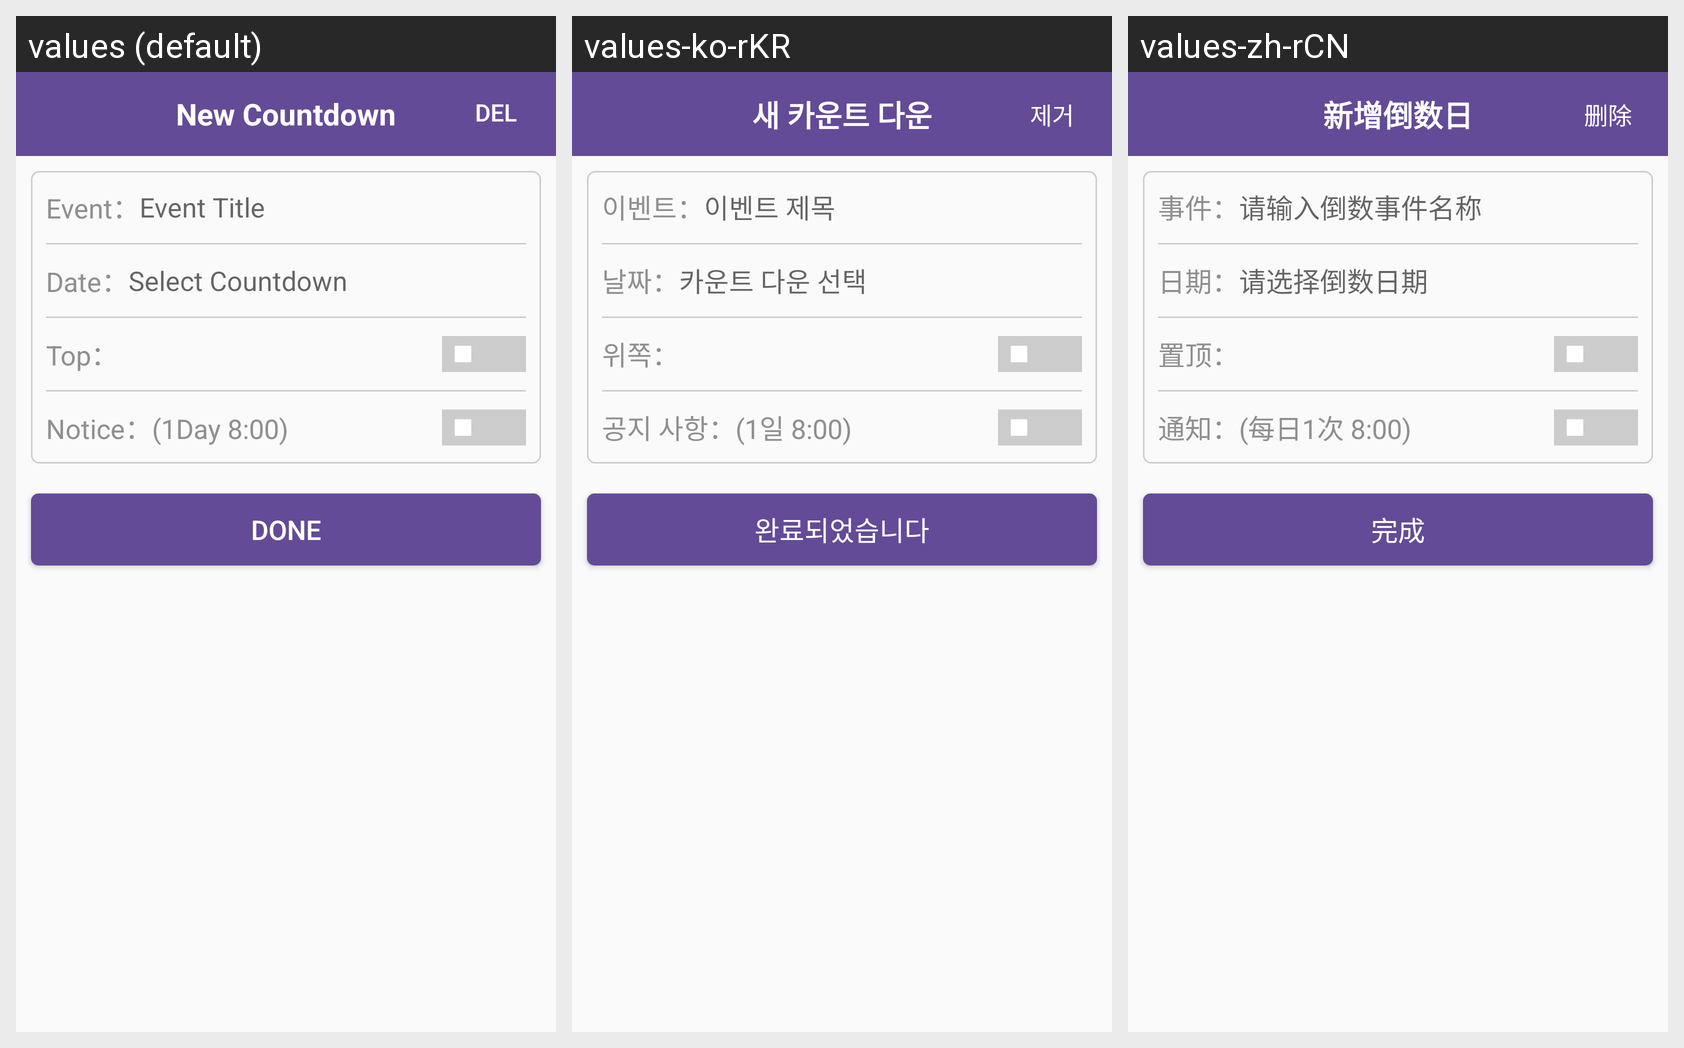

Here is an Android app screen in its default locale and in the app's own translations. Write out the translated-string differences for the strings that appear on this screen.
Android screen res/layout/activity_new_day.xml rendered under 3 locales, left to right: values (default), values-ko-rKR, values-zh-rCN. Device: Nexus 5 (rendered at 1080×1920; each locale shown at half size, 540×960, under a caption strip naming it); theme AppTheme.
Other locales in the repository, not shown: values-ja-rJP, values-zh-rHK, values-zh-rTW.
Strings drawn on this screen, with the default value and each locale's value (text and hints the layout hard-codes, and strings that could not be matched under every locale, appear in the picture but are not listed):

newday_new_title2
  values: New Countdown
  values-ko-rKR: 새 카운트 다운
  values-zh-rCN: 新增倒数日

editday_del_btn
  values: Delete
  values-ko-rKR: 제거
  values-zh-rCN: 删除

newday_new_msg_title
  values: Event：
  values-ko-rKR: 이벤트：
  values-zh-rCN: 事件：

newday_new_msg_hint
  values: Event Title
  values-ko-rKR: 이벤트 제목
  values-zh-rCN: 请输入倒数事件名称

newday_new_day_title
  values: Date：
  values-ko-rKR: 날짜：
  values-zh-rCN: 日期：

newday_new_day_hint
  values: Select Countdown
  values-ko-rKR: 카운트 다운 선택
  values-zh-rCN: 请选择倒数日期

newday_new_top
  values: Top：
  values-ko-rKR: 위쪽：
  values-zh-rCN: 置顶：

newday_new_push2
  values: Notice：(1Day 8:00)
  values-ko-rKR: 공지 사항：(1일 8:00)
  values-zh-rCN: 通知：(每日1次 8:00)

newday_new_put_btn
  values: Done
  values-ko-rKR: 완료되었습니다
  values-zh-rCN: 完成
